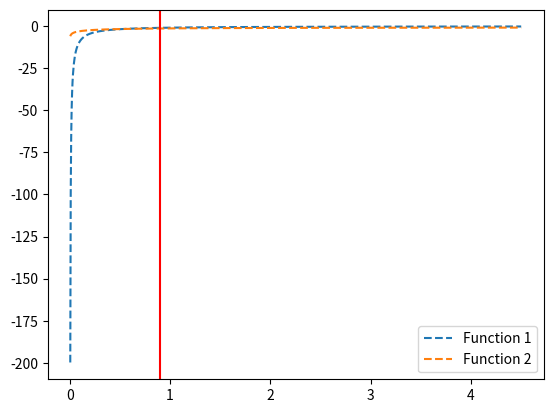

Generate this figure with matplotlib:
import matplotlib.pyplot as plt
import numpy as np

h_disk = 0.9

def _f1(h_gas):
    return -h_disk/h_gas

def _f2(h_gas):
    return np.log(h_gas / (2*(h_gas + h_disk)))

r = np.linspace(0, 5*h_disk, 1000)

f1 = _f1(r)
f2 = _f2(r)

plt.plot(r, f1, '--', label='Function 1')
plt.plot(r, f2, '--', label='Function 2')
plt.axvline(h_disk, color='red')
plt.legend()
plt.show()
